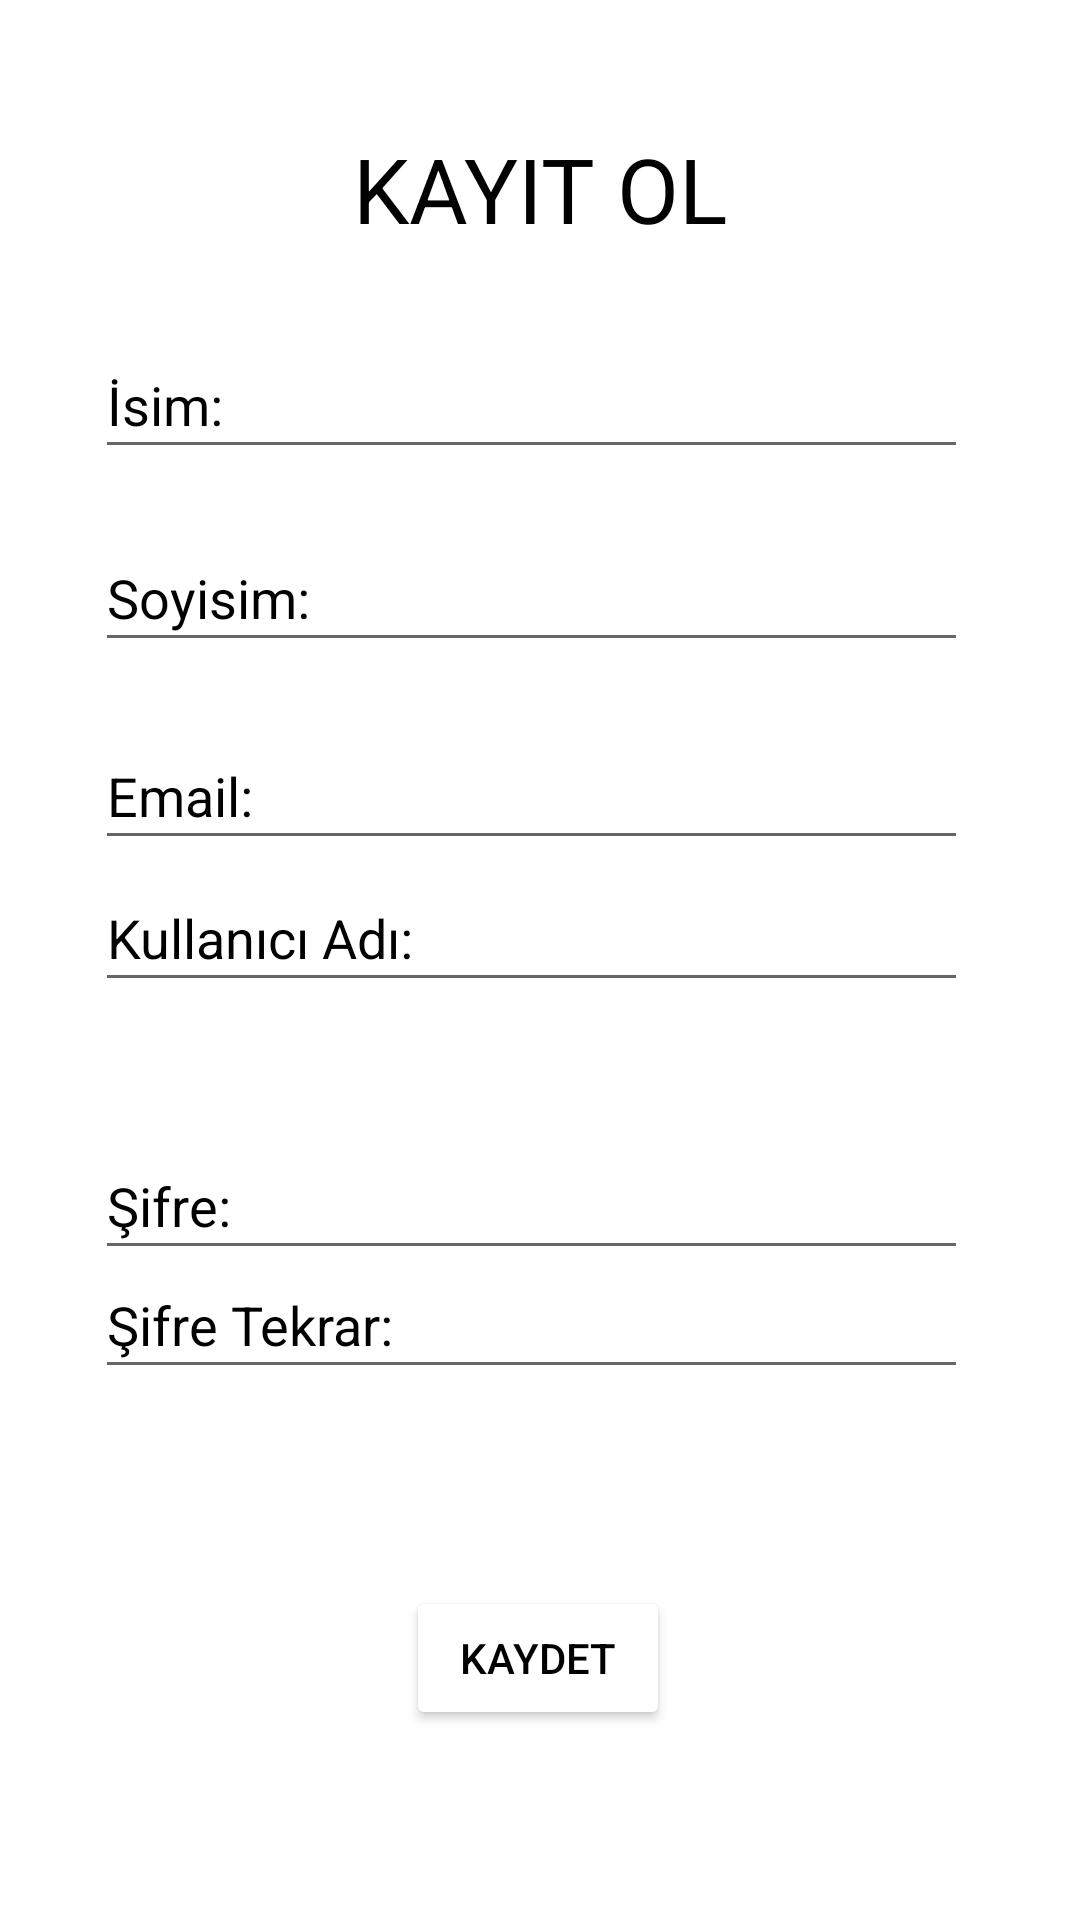

Layout XML and referenced resources for this Android screen:
<!-- AndroidManifest.xml: application theme Theme.MarianaKitapevi -->
<!-- res/layout/fragment_kayit_ol.xml -->
<?xml version="1.0" encoding="utf-8"?>
<androidx.constraintlayout.widget.ConstraintLayout xmlns:android="http://schemas.android.com/apk/res/android"
    xmlns:app="http://schemas.android.com/apk/res-auto"
    xmlns:tools="http://schemas.android.com/tools"
    android:layout_width="match_parent"
    android:layout_height="match_parent"
    tools:context=".KayitOlFragment">

    <Button
        android:id="@+id/kaydet_butonu"
        android:layout_width="wrap_content"
        android:layout_height="wrap_content"
        android:text="Kaydet"
        android:textColor="#000000"
        app:backgroundTint="#FFFFFF"
        app:layout_constraintBottom_toBottomOf="parent"
        app:layout_constraintEnd_toEndOf="parent"
        app:layout_constraintHorizontal_bias="0.498"
        app:layout_constraintStart_toStartOf="parent"
        app:layout_constraintTop_toTopOf="parent"
        app:layout_constraintVertical_bias="0.893"
        app:strokeColor="#000000"
        app:strokeWidth="1dp" />

    <EditText
        android:id="@+id/editTextTextPersonName7"
        android:layout_width="291dp"
        android:layout_height="46dp"
        android:ems="10"
        android:inputType="textPersonName"
        android:text="Soyisim:"
        android:textColor="#000000"
        app:layout_constraintBottom_toBottomOf="parent"
        app:layout_constraintEnd_toEndOf="parent"
        app:layout_constraintHorizontal_bias="0.458"
        app:layout_constraintStart_toStartOf="parent"
        app:layout_constraintTop_toTopOf="parent"
        app:layout_constraintVertical_bias="0.294" />

    <EditText
        android:id="@+id/editTextTextPassword3"
        android:layout_width="291dp"
        android:layout_height="46dp"
        android:ems="10"
        android:hint="Şifre:"
        android:inputType="textPassword"
        android:textColorHint="#000000"
        app:layout_constraintBottom_toBottomOf="parent"
        app:layout_constraintEnd_toEndOf="parent"
        app:layout_constraintHorizontal_bias="0.458"
        app:layout_constraintStart_toStartOf="parent"
        app:layout_constraintTop_toTopOf="parent"
        app:layout_constraintVertical_bias="0.635" />

    <EditText
        android:id="@+id/editTextTextPersonName9"
        android:layout_width="291dp"
        android:layout_height="46dp"
        android:ems="10"
        android:inputType="textPersonName"
        android:text="Email:"
        android:textColor="#000000"
        app:layout_constraintBottom_toBottomOf="parent"
        app:layout_constraintEnd_toEndOf="parent"
        app:layout_constraintHorizontal_bias="0.458"
        app:layout_constraintStart_toStartOf="parent"
        app:layout_constraintTop_toTopOf="parent"
        app:layout_constraintVertical_bias="0.405" />

    <TextView
        android:id="@+id/textView6"
        android:layout_width="wrap_content"
        android:layout_height="wrap_content"
        android:layout_marginTop="28dp"
        android:text="KAYIT OL"
        android:textColor="#000000"
        android:textSize="30sp"
        app:layout_constraintBottom_toBottomOf="@+id/kaydet_butonu"
        app:layout_constraintEnd_toEndOf="parent"
        app:layout_constraintStart_toStartOf="parent"
        app:layout_constraintTop_toTopOf="parent"
        app:layout_constraintVertical_bias="0.029" />

    <EditText
        android:id="@+id/editTextTextPersonName10"
        android:layout_width="291dp"
        android:layout_height="46dp"
        android:ems="10"
        android:inputType="textPersonName"
        android:text="İsim:"
        android:textColor="#000000"
        app:layout_constraintBottom_toBottomOf="parent"
        app:layout_constraintEnd_toEndOf="parent"
        app:layout_constraintHorizontal_bias="0.458"
        app:layout_constraintStart_toStartOf="parent"
        app:layout_constraintTop_toTopOf="parent"
        app:layout_constraintVertical_bias="0.186" />

    <EditText
        android:id="@+id/editTextTextPassword4"
        android:layout_width="291dp"
        android:layout_height="46dp"
        android:layout_marginTop="416dp"
        android:ems="10"
        android:hint="Şifre Tekrar:"
        android:inputType="textPassword"
        android:textColorHint="#000000"
        app:layout_constraintBottom_toBottomOf="@+id/kaydet_butonu"
        app:layout_constraintEnd_toEndOf="parent"
        app:layout_constraintHorizontal_bias="0.458"
        app:layout_constraintStart_toStartOf="parent"
        app:layout_constraintTop_toTopOf="parent"
        app:layout_constraintVertical_bias="0.008" />

    <EditText
        android:id="@+id/editTextTextPersonName8"
        android:layout_width="291dp"
        android:layout_height="46dp"
        android:layout_marginTop="288dp"
        android:ems="10"
        android:inputType="textPersonName"
        android:text="Kullanıcı Adı:"
        android:textColor="#000000"
        app:layout_constraintBottom_toBottomOf="@+id/kaydet_butonu"
        app:layout_constraintEnd_toEndOf="parent"
        app:layout_constraintHorizontal_bias="0.458"
        app:layout_constraintStart_toStartOf="parent"
        app:layout_constraintTop_toTopOf="parent"
        app:layout_constraintVertical_bias="0.0" />

</androidx.constraintlayout.widget.ConstraintLayout>
<!-- resources referenced by this layout -->
<resources>
  <style name="Theme.MarianaKitapevi" parent="Theme.MaterialComponents.DayNight.DarkActionBar">
          
          <item name="colorPrimary">@color/purple_500</item>
          <item name="colorPrimaryVariant">@color/purple_700</item>
          <item name="colorOnPrimary">@color/white</item>
          
          <item name="colorSecondary">@color/teal_200</item>
          <item name="colorSecondaryVariant">@color/teal_700</item>
          <item name="colorOnSecondary">@color/black</item>
          
          <item name="android:statusBarColor" tools:targetApi="l">?attr/colorPrimaryVariant</item>
          
      </style>
  <!-- not gathered from this repository: default colours our renderer supplied (Android Studio template values) -->
  <color name="purple_500">#FF6200EE</color>
  <color name="purple_700">#FF3700B3</color>
  <color name="teal_200">#FF03DAC5</color>
  <color name="teal_700">#FF018786</color>
  <color name="black">#FF000000</color>
  <color name="white">#FFFFFFFF</color>
</resources>
